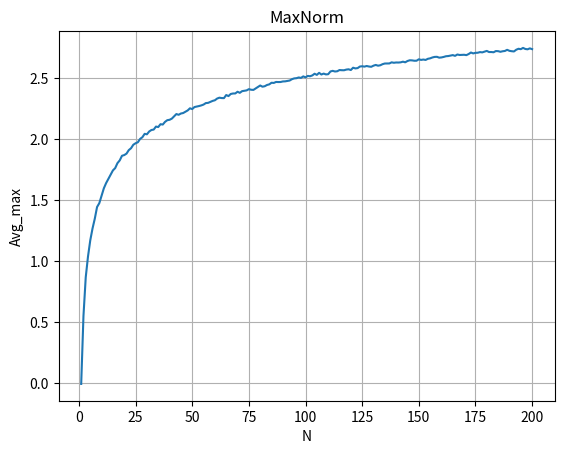

Recreate this plot in Python.
import numpy as np
from matplotlib import pyplot as plt
x = 201
ntrials = 5000
f=[]
n=[]
for N in range(1,x):
    sum=0
    for trial in range(0,ntrials-1):
        r = np.random.normal(0,1,N)
        m = np.amax(r)
        sum += m
    Avg_Max = sum/trial
    f.append(Avg_Max)
    n.append(N)
plt.plot(n,f)
plt.grid()
plt.xlabel('N')
plt.ylabel('Avg_max')
plt.title("MaxNorm")